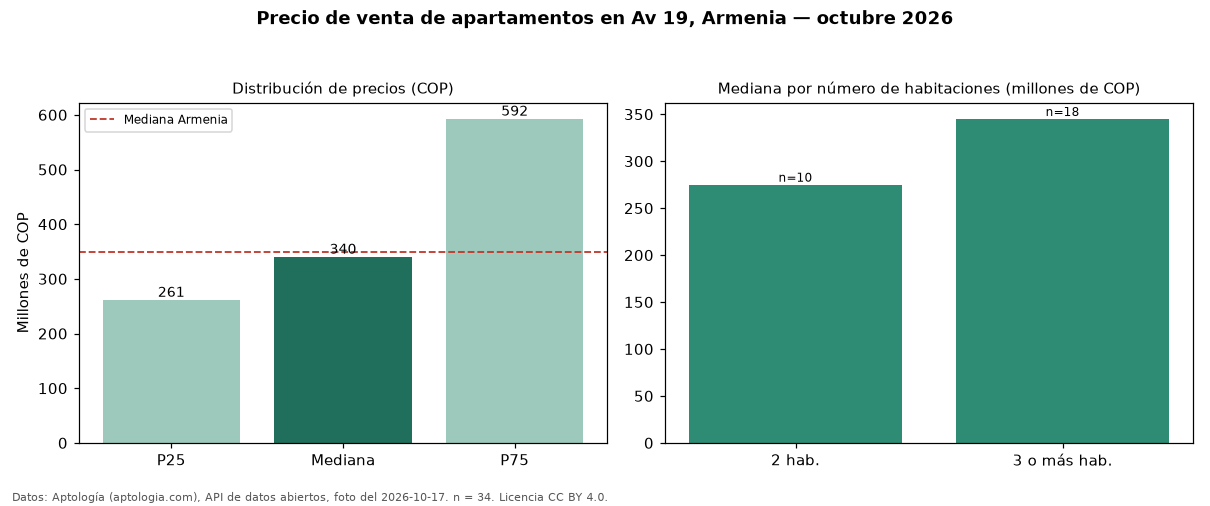

The file beside this chart, header and first rows:
seccion, metrica, valor_cop, n
precio, p25, 261250000, 34
precio, mediana, 340000000, 34
precio, p75, 592500000, 34
precio, minimo, 180000000, 34
precio, maximo, 1766509851, 34
parqueadero, avisos_con_parqueadero, 22, 34
parqueadero, mediana_con_parqueadero, 390000000, 22
habitaciones, 2, 275000000, 10
habitaciones, 3+, 345000000, 18
ciudad, mediana_ciudad, 350000000, 
fuente, fecha_foto, 2026-10-17, 
fuente, atribucion, https://www.aptologia.com/venta/armenia/…, 
